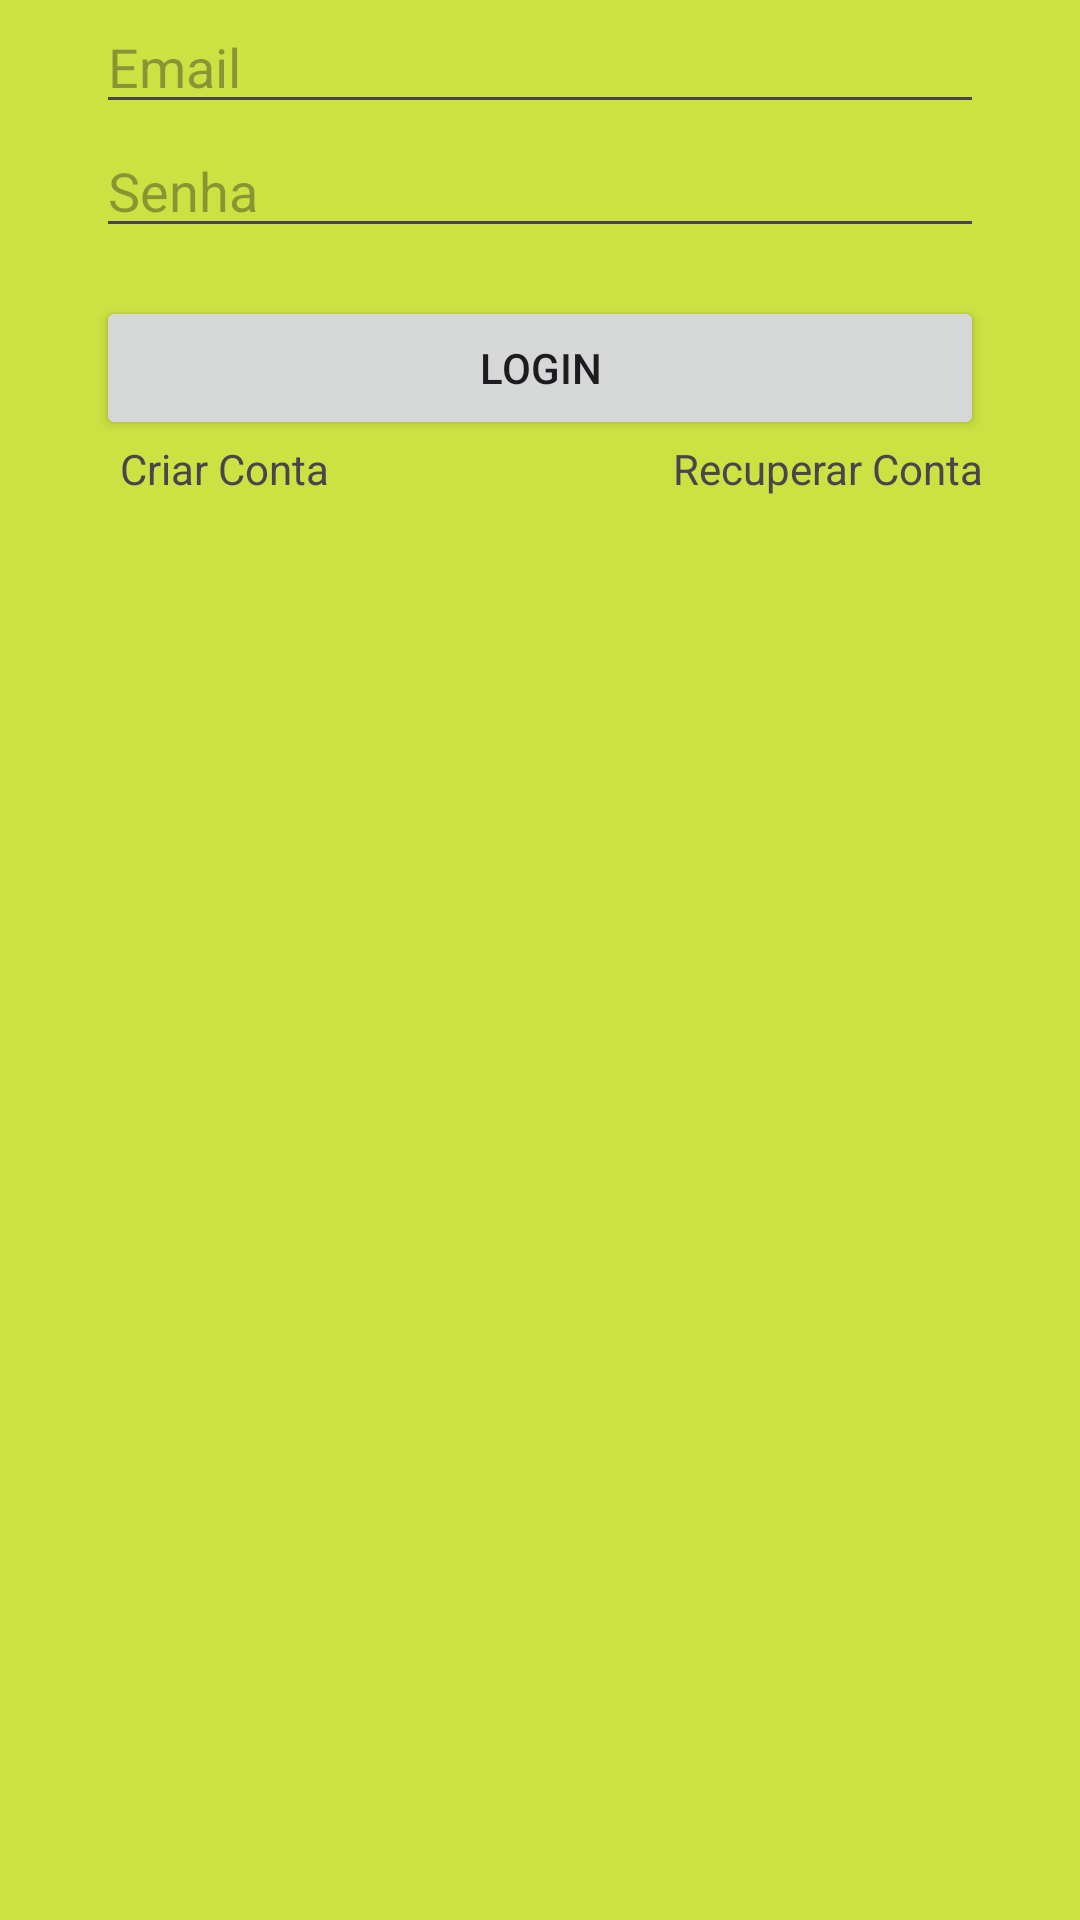

Write the Android layout XML for this screen, with the resource values it uses.
<!-- AndroidManifest.xml: application theme Theme.Rede_Presidente -->
<!-- res/layout/activity_login.xml -->
<?xml version="1.0" encoding="utf-8"?>
<androidx.constraintlayout.widget.ConstraintLayout xmlns:android="http://schemas.android.com/apk/res/android"
    xmlns:app="http://schemas.android.com/apk/res-auto"
    xmlns:tools="http://schemas.android.com/tools"
    android:layout_width="match_parent"
    android:layout_height="match_parent"
    tools:context=".LoginActivity">

    <EditText
        android:id="@+id/editEmail"
        android:layout_width="0dp"
        android:layout_height="wrap_content"
        android:layout_marginStart="32dp"
        android:layout_marginEnd="32dp"
        android:ems="10"
        android:hint="Email"
        android:inputType="textEmailAddress"
        app:layout_constraintEnd_toEndOf="parent"
        app:layout_constraintStart_toStartOf="parent"
        app:layout_constraintTop_toTopOf="parent" />

    <EditText
        android:id="@+id/editSenha"
        android:layout_width="0dp"
        android:layout_height="wrap_content"
        android:layout_marginStart="32dp"
        android:layout_marginEnd="32dp"
        android:ems="10"
        android:hint="Senha"
        android:inputType="numberPassword"
        app:layout_constraintEnd_toEndOf="parent"
        app:layout_constraintStart_toStartOf="parent"
        app:layout_constraintTop_toBottomOf="@+id/editEmail" />

    <TextView
        android:id="@+id/textCadastro"
        android:layout_width="wrap_content"
        android:layout_height="wrap_content"
        android:layout_marginStart="8dp"
        android:text="Criar Conta"
        app:layout_constraintStart_toStartOf="@+id/btnLogin"
        app:layout_constraintTop_toBottomOf="@+id/btnLogin" />

    <TextView
        android:id="@+id/textRecuperaConta"
        android:layout_width="wrap_content"
        android:layout_height="wrap_content"
        android:text="Recuperar Conta"
        app:layout_constraintEnd_toEndOf="@+id/editSenha"
        app:layout_constraintTop_toBottomOf="@+id/btnLogin" />

    <ProgressBar
        android:id="@+id/progressBar"
        style="?android:attr/progressBarStyle"
        android:layout_width="wrap_content"
        android:layout_height="wrap_content"
        android:visibility="gone"
        tools:visibility="visible"
        android:layout_marginTop="16dp"
        app:layout_constraintEnd_toEndOf="parent"
        app:layout_constraintHorizontal_bias="8.498"
        app:layout_constraintStart_toStartOf="parent"
        app:layout_constraintTop_toBottomOf="@+id/btnLogin"
        tools:layout_editor_absoluteX="181dp" />

    <Button
        android:id="@+id/btnLogin"
        android:layout_width="0dp"
        android:layout_height="wrap_content"
        android:layout_marginTop="16dp"
        android:layout_marginStart="32dp"
        android:layout_marginEnd="32dp"
        android:text="Login"
        app:layout_constraintEnd_toEndOf="parent"
        app:layout_constraintHorizontal_bias="0.0"
        app:layout_constraintStart_toStartOf="parent"
        app:layout_constraintTop_toBottomOf="@+id/editSenha" />
</androidx.constraintlayout.widget.ConstraintLayout>
<!-- resources referenced by this layout -->
<resources>
  <style name="Theme.Rede_Presidente" parent="Base.Theme.Rede_Presidente" />
  <style name="Base.Theme.Rede_Presidente" parent="Theme.Material3.DayNight.NoActionBar">
          
          
          <item name="android:windowBackground">#cce142</item>
      </style>
</resources>
